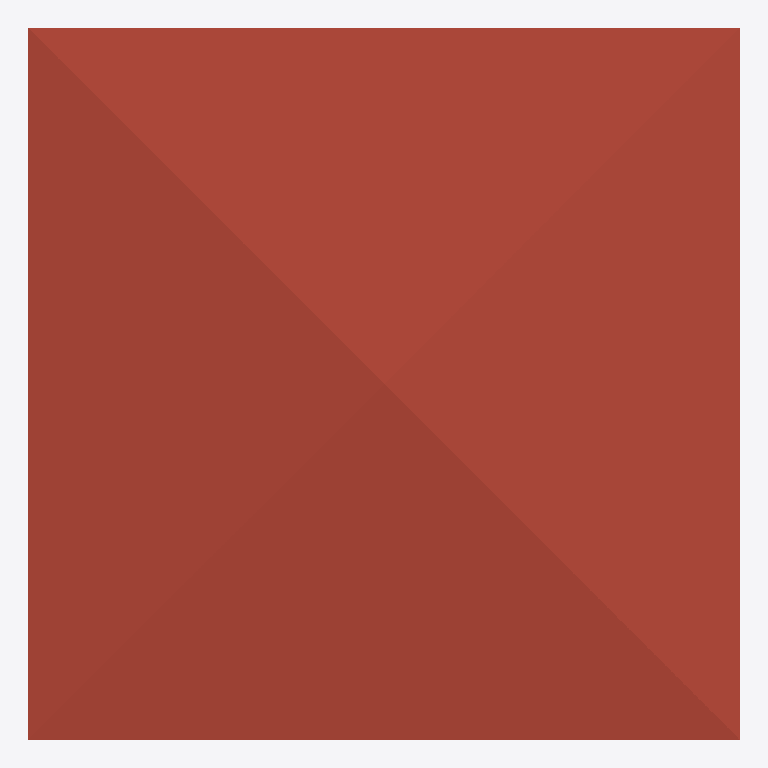
Plan cut of the same IFC building model at storey 'Roof' (level 6.00 m, cut at 7.40 m), seen from above with north up, elements coloured by IFC class: 1 roof (red-brown). Cut surfaces are drawn darker.
Extent 10.0 m × 10.0 m × 7.2 m (x, y, z). Storeys (3): GF at 0.00 m; 2F at 3.00 m; Roof at 6.00 m. Elements (69): 30 IfcWall, 11 IfcRailing, 10 IfcDoor, 9 IfcWindow, 5 IfcSlab, 2 IfcStairFlight, 1 IfcCovering, 1 IfcRoof.

HEADER;
FILE_DESCRIPTION(('ViewDefinition[DesignTransferView]'),'2;1');
FILE_NAME('s04-activity.ifc','2026-10-05T22:39:23+08:00',(''),(''),'IfcOpenShell 0.8.5-post1','Bonsai 0.8.5-post1','Nobody');
FILE_SCHEMA(('IFC4'));
ENDSEC;
DATA;
#1=IFCPROJECT('1Vtc6nH5rE4xCTsgFeQ3w5',$,'My Project',$,$,$,$,(#10,#22),#5);
#27=IFCSITE('1$Fjf3lLPB4OvExBGcjlv0',$,'My Site',$,$,#50,$,$,$,$,$,$,$,$);
#33=IFCBUILDING('08eGIKvrf6_Bj4aFsPNp0S',$,'My Building',$,$,#56,$,$,$,$,$,$);
#39=IFCBUILDINGSTOREY('2qartLwbTCMxUZO3aRLixk',$,'GF',$,$,#62,$,$,$,$);
#92=IFCBUILDINGSTOREY('0HpModR058aBaAZeZiauJC',$,'2F',$,$,#5698,$,$,$,$);
#10927=IFCBUILDINGSTOREY('0FQiNgI3L1I9yQ1n_utSpo',$,'Roof',$,$,#10948,$,$,$,$);
#11063=IFCROOF('2Hm_kTyuj5vRq6S7DXwAn$',$,'Roof',$,$,#11376,#11072,$,$);
ENDSEC;
